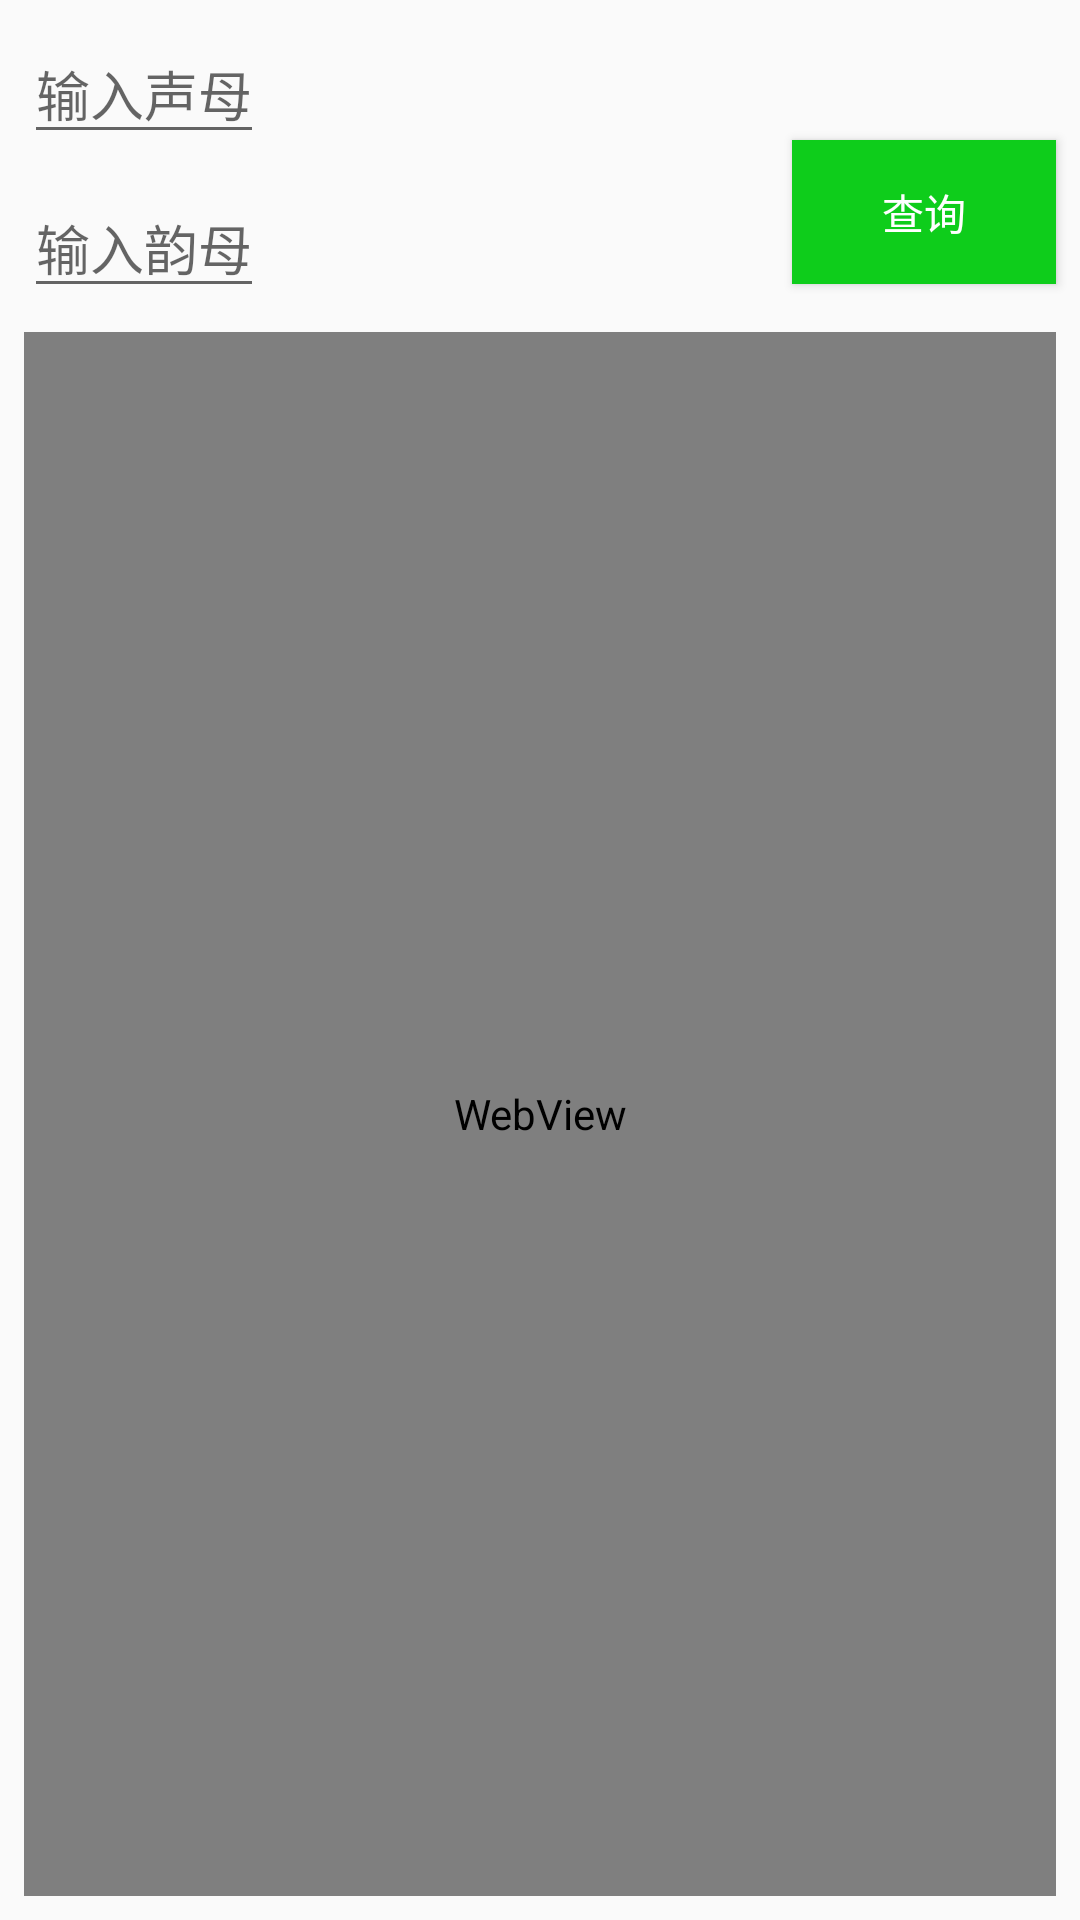

The Android layout XML behind this screen, and the referenced resources:
<!-- AndroidManifest.xml: application theme AppTheme -->
<!-- res/layout/fragment_ignore_tone.xml -->
<?xml version="1.0" encoding="utf-8"?>
<androidx.constraintlayout.widget.ConstraintLayout xmlns:android="http://schemas.android.com/apk/res/android"
    xmlns:app="http://schemas.android.com/apk/res-auto"
    xmlns:tools="http://schemas.android.com/tools"
    android:layout_width="match_parent"
    android:layout_height="match_parent"
    android:orientation="vertical">

    <EditText
        android:id="@+id/edt_initals"
        android:layout_width="wrap_content"
        android:layout_height="wrap_content"
        android:layout_marginStart="8dp"
        android:layout_marginTop="8dp"
        android:hint="输入声母"
        app:layout_constraintStart_toStartOf="parent"
        app:layout_constraintTop_toTopOf="parent" />

    <EditText
        android:id="@+id/edt_finals"
        android:layout_width="wrap_content"
        android:layout_height="wrap_content"
        android:layout_marginStart="8dp"
        android:layout_marginTop="8dp"
        android:hint="输入韵母"
        app:layout_constraintStart_toStartOf="parent"
        app:layout_constraintTop_toBottomOf="@+id/edt_initals" />

    <WebView
        android:id="@+id/wvWords"
        android:layout_width="0dp"
        android:layout_height="0dp"
        android:layout_marginStart="8dp"
        android:layout_marginTop="8dp"
        android:layout_marginEnd="8dp"
        android:layout_marginBottom="8dp"
        app:layout_constraintBottom_toBottomOf="parent"
        app:layout_constraintEnd_toEndOf="parent"
        app:layout_constraintStart_toStartOf="parent"
        app:layout_constraintTop_toBottomOf="@+id/edt_finals" />

    <Button
        android:id="@+id/btnGo"
        android:layout_width="wrap_content"
        android:layout_height="wrap_content"
        android:layout_marginEnd="8dp"
        android:layout_marginBottom="8dp"
        android:background="@color/colorPrimary"
        android:text="查询"
        android:textColor="@android:color/white"
        app:layout_constraintBottom_toBottomOf="@+id/edt_finals"
        app:layout_constraintEnd_toEndOf="parent"
        tools:ignore="MissingConstraints" />

</androidx.constraintlayout.widget.ConstraintLayout>
<!-- resources referenced by this layout -->
<resources>
  <color name="colorPrimary">#0ECD1B</color>
  <style name="AppTheme" parent="android:Theme.Material.Light.DialogWhenLarge.NoActionBar">
          
          <item name="android:statusBarColor">@color/colorPrimary</item>
      </style>
</resources>
